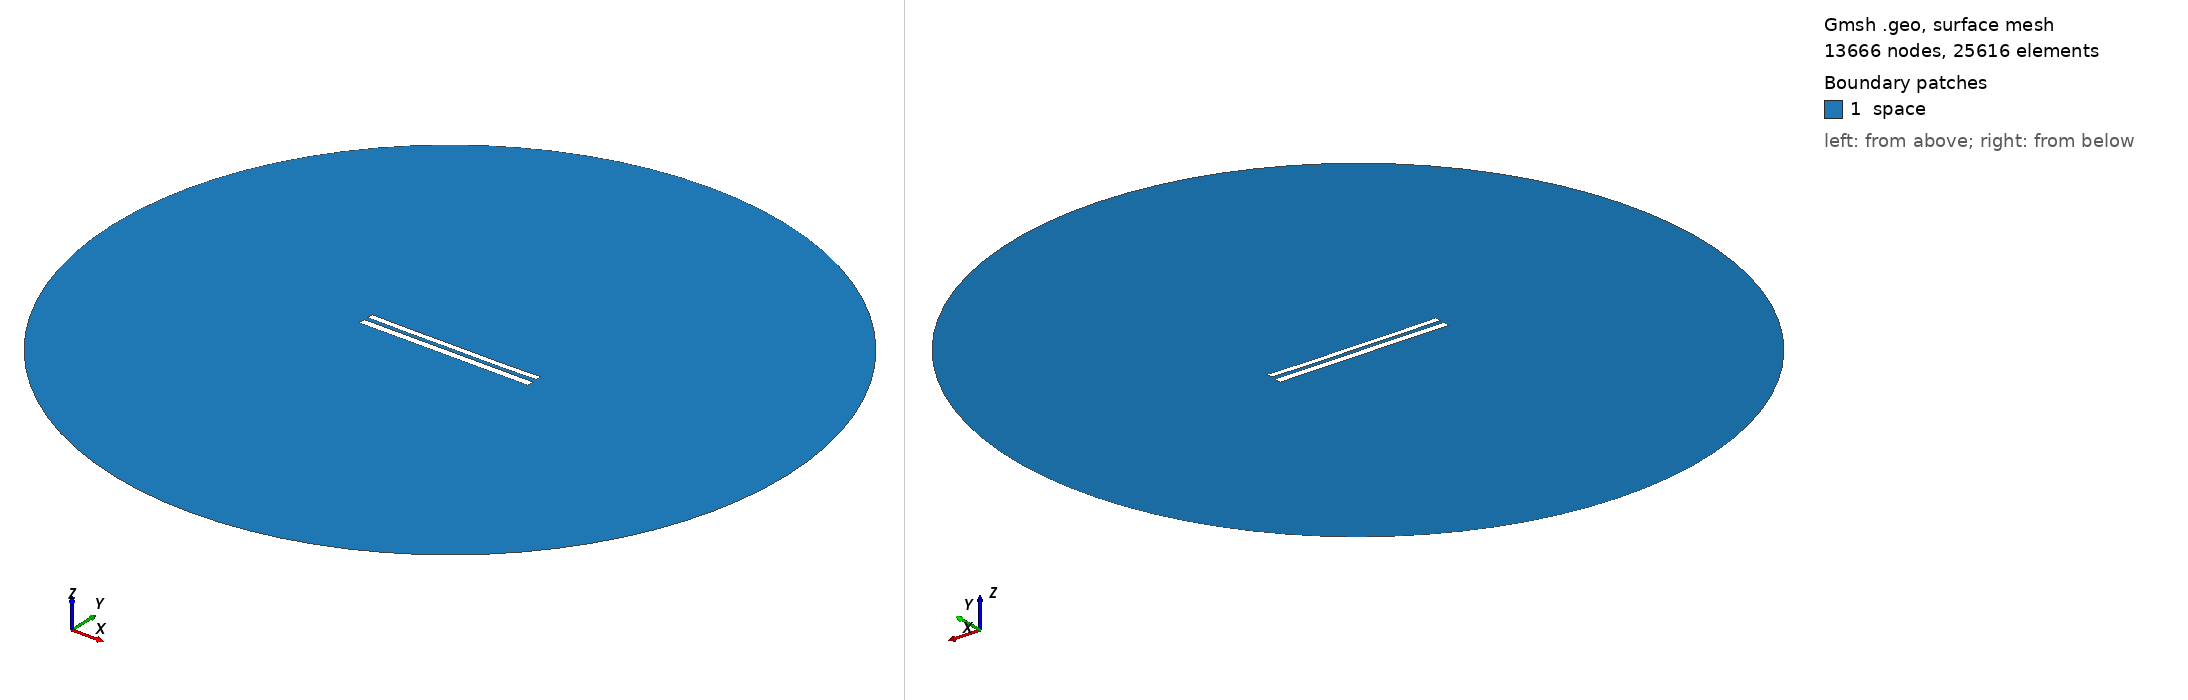

Gmsh geometry script, surface-meshed: 13666 nodes, 25616 surface elements. Boundary patches (legend numbers): 1 space. Left view from above one corner, right view from below the opposite corner. Legend entries are the model's physical surfaces. The drawing asked Gmsh for element sizes between 1% and 20% of the model's largest extent; the script's own settings can give other sizes.

=== 8887.geo (drawn) ===
//---------------------------------------
// Geometry kernel
//---------------------------------------

SetFactory("OpenCASCADE");



//---------------------------------------
// Parameters of the geometry
//---------------------------------------

// Overetch of the upper plate
overetch = 0.25;

// Distance between the plates
distance = 2.5;

// Discretization over the x axis (for the deformation)
nx = 50; 

// Length of the plate
L = 100 - overetch; 

// Number of modes
n = 4; 

// 1st mode coefficient
coeff(1) = -0.075;
beta(1) = 0.596864 * 3.1415926535 / L;

// 2nd mode coefficient
coeff(2) = -0.15;
beta(2) = 1.49418 * 3.1415926535 / L;

// 3rd mode coefficient
coeff(3) = 0.0;
beta(3) = 2.50025 * 3.1415926535 / L;

// 4th mode coefficient
coeff(4) = -0.075;
beta(4) = 3.49999 * 3.1415926535 / L;



//---------------------------------------
// Upper plate (deformed rectangle)
//---------------------------------------

// Coordiantes of the upper plate
xmin = -50;
xmax = 50 - overetch;

// Height of the upper plate
yheight = 4 - 2 * overetch;

// Indexes of the points
UpperID[] = {};
LowerID[] = {};
LeftID[] = {};
RightID[] = {};

// Point index
p = 1;

// Horizontal edges
For i In {1:nx}
    x = xmin + (i-1)*(xmax - xmin)/(nx-1);

    y_bottom = distance / 2 + overetch;
    For j In {1:n}
        C = (Cosh(beta(j)*L) + Cos(beta(j)*L)) / (Sinh(beta(j)*L) + Sin(beta(j)*L));
        y_bottom  = y_bottom + coeff(j) * (Cosh(beta(j)*(x+50)) - Cos(beta(j)*(x+50)) - C * (Sinh(beta(j)*(x+50)) - Sin(beta(j)*(x+50))));
    EndFor

    y_top = y_bottom + yheight;

    Point(p) = {x, y_top, 0, 1.0};
    UpperID[i] = p;
    p = p + 1;

    Point(p) = {x, y_bottom, 0, 1.0};
    LowerID[i] = p;
    p = p + 1;
EndFor

// Create point lists
UpperPts[] = {}; LowerPts[] = {};
For i In {1:nx}
  UpperPts[] += {UpperID[i]};
  LowerPts[] += {LowerID[i]};
EndFor

// Build splines
Spline(1) = {UpperPts[]};
Spline(2) = {LowerPts[]};
Line(3) = {LowerPts[nx-1], UpperPts[nx-1]};
Line(4) = {LowerPts[0], UpperPts[0]};

// Build the plane surface
Curve Loop(1) = {2, 3, -1, -4};
Plane Surface(1) = {1};



//---------------------------------------
// Lower plate (rectangle)
//---------------------------------------

// Vertices
Point(1001) = {-50, -1, 0, 1.0};
Point(1002) = { 50, -1, 0, 1.0};
Point(1003) = { 50,  -5, 0, 1.0};
Point(1004) = {-50,  -5, 0, 1.0};

// Edges
Line(5) = {1001, 1002};
Line(6) = {1002, 1003};
Line(7) = {1003, 1004};
Line(8) = {1004, 1001};

// Plane surface
Line Loop(2) = {5, 6, 7, 8};
Plane Surface(2) = {2}; 



//---------------------------------------
// Outer (fictious) boundary
//---------------------------------------

// Points
Point(1005) = {0, 0, 0};       // Center
Point(1006) = {200, 0, 0};     // Start point
Point(1007) = {0, 200, 0};     // 90 degrees
Point(1008) = {-200, 0, 0};    // 180 degrees
Point(1009) = {0, -200, 0};    // 270 degrees

// Circle arcs (each needs start, center, end)
Circle(9) = {1006, 1005, 1007};
Circle(10) = {1007, 1005, 1008};
Circle(11) = {1008, 1005, 1009};
Circle(12) = {1009, 1005, 1006};

// Plane surface for the entire domain
Curve Loop(3) = {9, 10, 11, 12};
Surface(3) = {3};

// Subtract the plates from the whole domain to obtain the actual domain where we want to solve the equations
BooleanDifference{ Surface{3}; Delete; }{ Surface{1}; Surface{2}; Delete; }




//---------------------------------------
// Transfinite Lines/Curves
//---------------------------------------

// Set the number of points on the boundaries
r = 7;

// Plates
Transfinite Curve {1, 2} = 50*r Using Progression 1;
Transfinite Curve {3, 4} = 2*r Using Progression 1;
Transfinite Line {5, 7} = 50*r Using Progression 1;
Transfinite Line {6, 8} = 2*r Using Progression 1;

// Outer boundary
Transfinite Line {9, 10, 11, 12} = 20 Using Progression 1;



//---------------------------------------
// Physical groups
//---------------------------------------                

// Physical curves (boundaries)
Physical Line("force_segment", 10) = {2};
Physical Line("upper_plate", 11) = {1, 3, 4};
Physical Line("lower_plate", 12) = {5, 6, 7, 8};
Physical Line("boundary", 20) = {9, 10, 11, 12};

// Physical Surfaces
Physical Surface("space", 30) = {3};



//---------------------------------------
// 6. Generate the Mesh
//---------------------------------------

// 2D mesh generation
Mesh 2;
